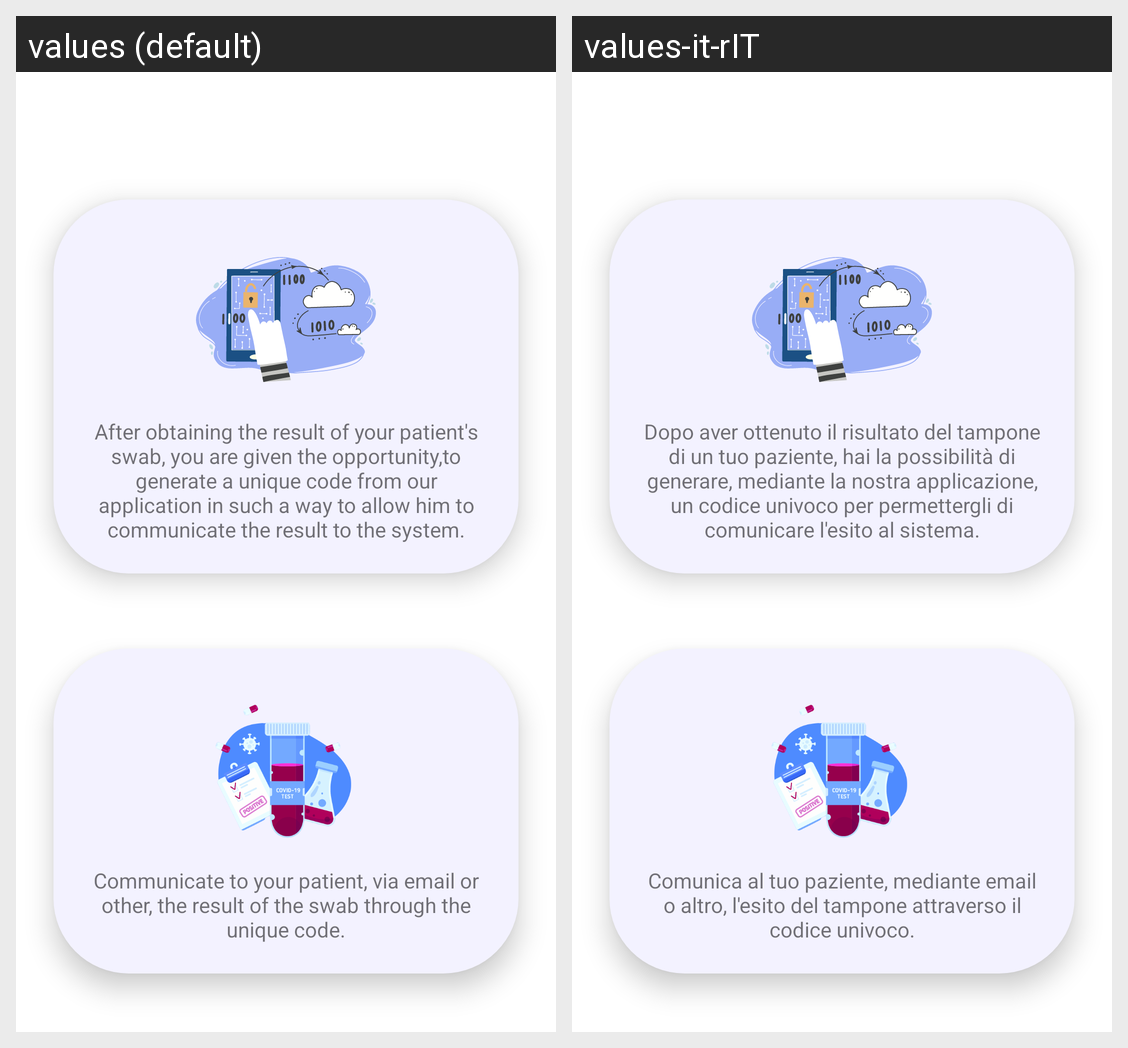

Translations of the strings shown on this Android screen, per locale in the grid:
Android screen res/layout/fragment_home_ente.xml rendered under 2 locales, left to right: values (default), values-it-rIT. Device: Nexus 5 (rendered at 1080×1920; each locale shown at half size, 540×960, under a caption strip naming it); theme Theme.Savent.
Strings drawn on this screen, with the default value and each locale's value (text and hints the layout hard-codes, and strings that could not be matched under every locale, appear in the picture but are not listed):

textHomeSwab1
  values: After obtaining the result of your patient's swab, you are given the opportunity,to generate a unique code from our application in such a way to allow him to communicate the result to the system.
  values-it-rIT: Dopo aver ottenuto il risultato del tampone di un tuo paziente, hai la possibilità di generare, mediante la nostra applicazione, un codice univoco per permettergli di comunicare l'esito al sistema.

textHomeSwab2
  values: Communicate to your patient, via email or other, the result of the swab through the unique code.
  values-it-rIT: Comunica al tuo paziente, mediante email o altro, l'esito del tampone attraverso il codice univoco.
